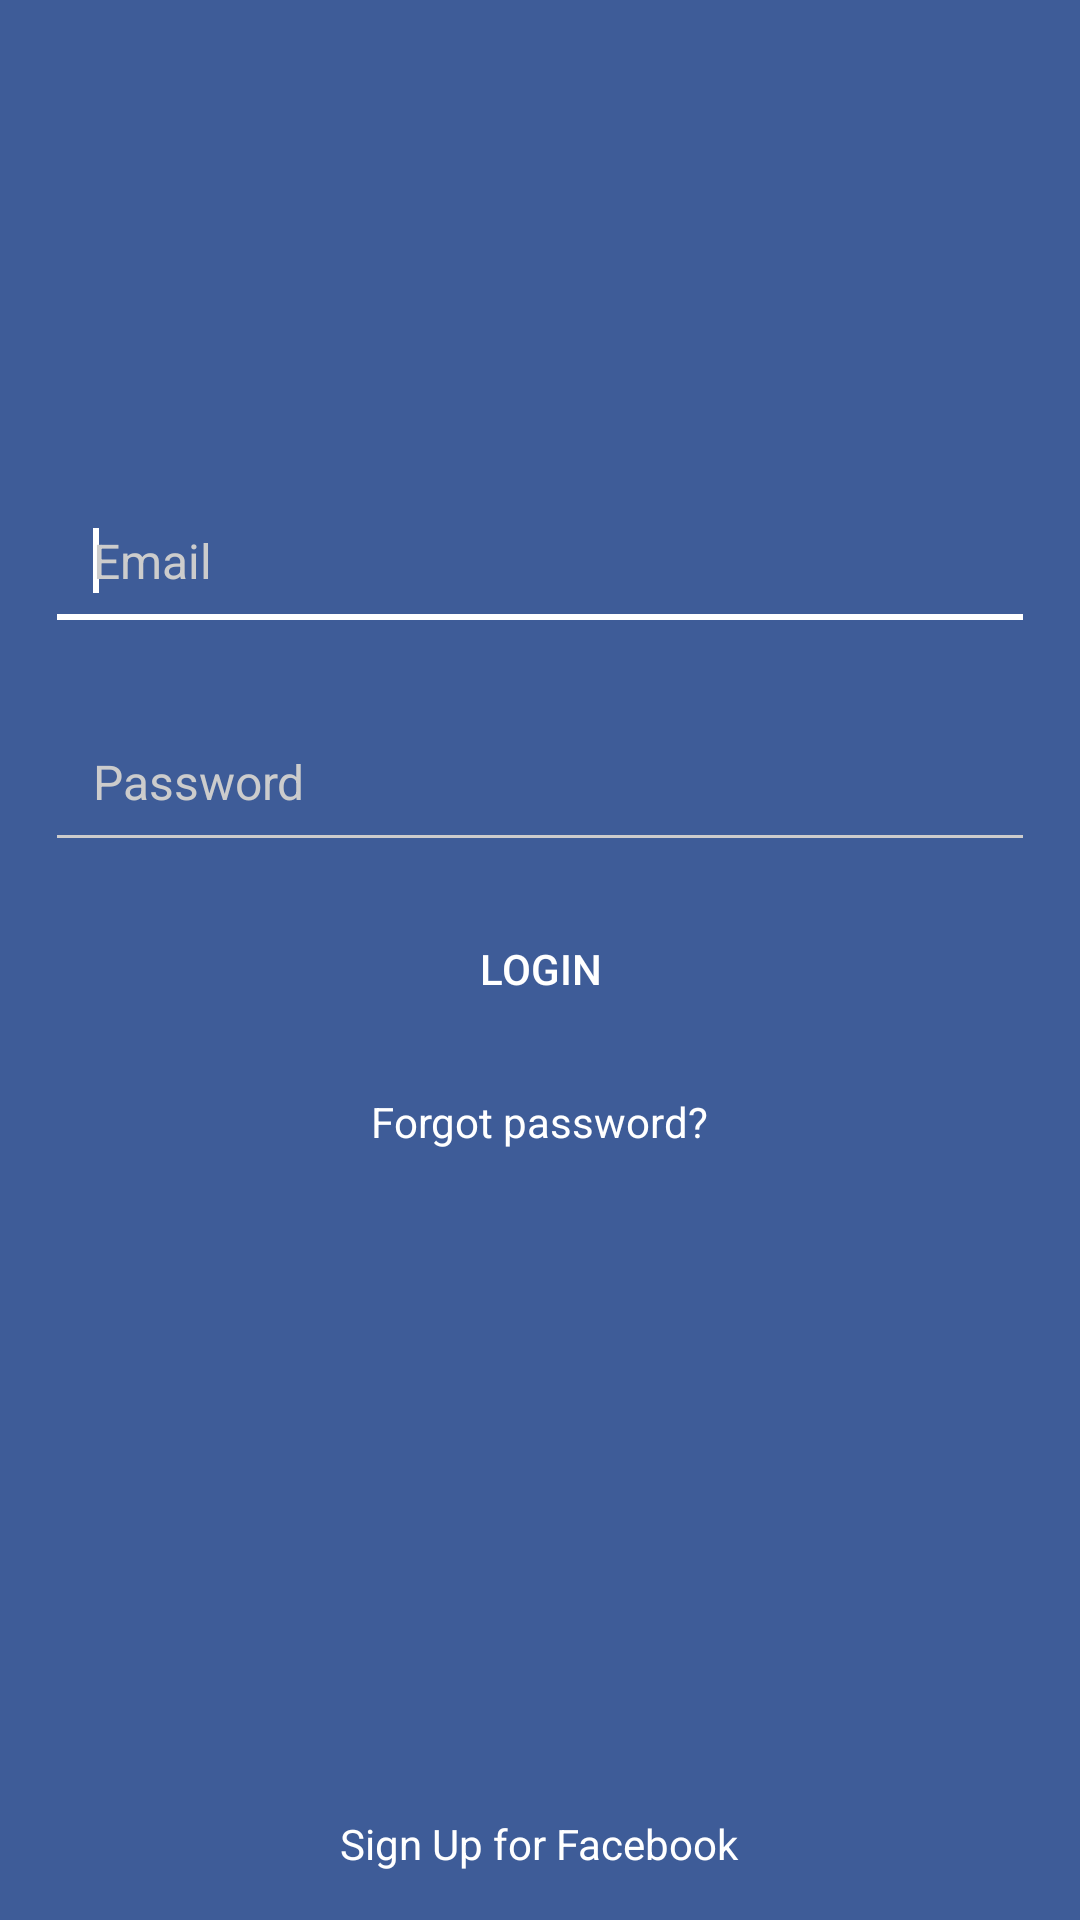

Produce the Android XML layout that renders to this screen, including the resource entries it uses.
<!-- AndroidManifest.xml: activity theme AppTheme.NoActionBar -->
<!-- res/layout/activity_login.xml -->
<?xml version="1.0" encoding="utf-8"?>
<RelativeLayout xmlns:android="http://schemas.android.com/apk/res/android"
    android:layout_width="match_parent"
    android:layout_height="match_parent"
    android:background="@color/colorPrimary">

    <ImageView
        android:id="@+id/ivLogo"
        android:layout_width="200dp"
        android:layout_height="100dp"
        android:layout_centerHorizontal="true"
        android:layout_marginTop="50dp"
        android:scaleType="centerCrop"
        android:src="@drawable/logo" />

    <EditText
        android:id="@+id/edtEmail"
        android:layout_width="match_parent"
        android:layout_height="wrap_content"
        android:layout_below="@id/ivLogo"
        android:layout_marginBottom="10dp"
        android:layout_marginLeft="15dp"
        android:layout_marginRight="15dp"
        android:layout_marginTop="10dp"
        android:hint="@string/edt_hint_msg"
        android:inputType="textEmailAddress"
        android:padding="@dimen/space_normal"
        android:textSize="@dimen/size_normal">

        <requestFocus />
    </EditText>

    <EditText
        android:id="@+id/edtPassword"
        android:layout_width="match_parent"
        android:layout_height="wrap_content"
        android:layout_below="@id/edtEmail"
        android:layout_marginBottom="10dp"
        android:layout_marginLeft="15dp"
        android:layout_marginRight="15dp"
        android:layout_marginTop="10dp"
        android:hint="@string/edt_pass_hint"
        android:inputType="textPassword"
        android:padding="@dimen/space_normal"
        android:textSize="@dimen/size_normal" />

    <Button
        android:id="@+id/btnLogin"
        android:layout_width="match_parent"
        android:layout_height="wrap_content"
        android:layout_below="@id/edtPassword"
        android:layout_marginLeft="15dp"
        android:layout_marginRight="15dp"
        android:background="@drawable/button"
        android:gravity="center"
        android:padding="@dimen/space_normal"
        android:text="@string/login"
        android:textAllCaps="true" />

    <TextView
        android:id="@+id/tvForgotPassword"
        android:layout_width="wrap_content"
        android:layout_height="wrap_content"
        android:layout_below="@id/btnLogin"
        android:layout_centerHorizontal="true"
        android:padding="@dimen/space_normal"
        android:text="@string/forgot_password"
        android:textColor="@android:color/white" />

    <TextView
        android:id="@+id/tvSignUp"
        android:layout_width="wrap_content"
        android:layout_height="wrap_content"
        android:layout_alignParentBottom="true"
        android:layout_centerHorizontal="true"
        android:padding="@dimen/space_normal"
        android:text="@string/sign_up"
        android:textColor="@android:color/white" />


</RelativeLayout>
<!-- resources referenced by this layout -->
<resources>
  <color name="colorPrimary">#3E5C98</color>
  <dimen name="size_normal">16sp</dimen>
  <dimen name="space_normal">16dp</dimen>
  <string name="edt_hint_msg">Email</string>
  <string name="edt_pass_hint">Password</string>
  <string name="forgot_password">Forgot password?</string>
  <string name="login">Login</string>
  <string name="sign_up">Sign Up for Facebook</string>
  <style name="AppTheme.NoActionBar" parent="AppTheme">
          <item name="windowActionBar">false</item>
          <item name="windowNoTitle">true</item>
      </style>
  <style name="AppTheme" parent="Theme.AppCompat.Light.DarkActionBar">
          <item name="colorPrimary">@color/colorPrimary</item>
          <item name="colorPrimaryDark">@color/colorPrimaryDark</item>
          <item name="colorAccent">@color/colorAccent</item>
  
          
          <item name="android:textColorPrimary">@android:color/white</item>
  
          
          <item name="android:textColorSecondary">@color/gray</item>
  
          
          <item name="android:textColorHint">@color/gray</item>
      </style>
  <color name="colorPrimaryDark">#2F4C83</color>
  <color name="colorAccent">#FFFFFF</color>
  <color name="gray">#CCCCCC</color>
</resources>
